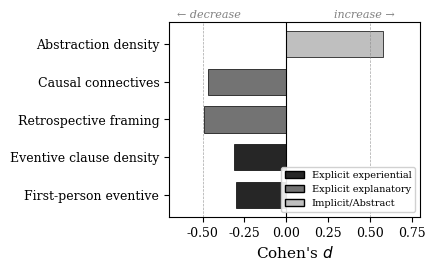

Write the Python code that produced this figure. (Note: this script raises an exception after producing the figure.)
#!/usr/bin/env python3
"""Create figure showing narrative stance shift pattern.

Matches style of fig_narrative_normalization.pdf:
- Positive = increase in rewrites, negative = decrease
- Grayscale shading for categories
- Diverging horizontal bar chart
"""

import matplotlib.pyplot as plt
import numpy as np

# Publication style
plt.rcParams.update({
    'font.family': 'serif',
    'font.size': 10,
    'axes.labelsize': 11,
    'axes.titlesize': 12,
    'xtick.labelsize': 9,
    'ytick.labelsize': 9,
    'figure.dpi': 300,
    'savefig.dpi': 300,
    'savefig.bbox': 'tight',
    'savefig.pad_inches': 0.1,
})

# Data: positive = increase in rewrites, negative = decrease
# (flipped from raw d to match paper convention)
markers = [
    'Abstraction density',
    'Causal connectives',
    'Retrospective framing',
    'Eventive clause density',
    'First-person eventive',
]
# Sorted by effect size (largest positive to largest negative)
effect_sizes = [+0.58, -0.47, -0.49, -0.31, -0.30]

# Grayscale shading: darkest = explicit experiential, medium = explicit explanatory, lightest = implicit
# Category order matches markers above
grays = ['0.75', '0.45', '0.45', '0.15', '0.15']  # light gray for abstract, medium for explanatory, dark for experiential

fig, ax = plt.subplots(figsize=(4.5, 2.8))

y_pos = np.arange(len(markers))
bars = ax.barh(y_pos, effect_sizes, color=grays, edgecolor='black', linewidth=0.5, height=0.7)

# Zero line
ax.axvline(x=0, color='black', linestyle='-', linewidth=0.8)

# Threshold lines at +/- 0.5 (medium effect)
ax.axvline(x=0.5, color='gray', linestyle='--', linewidth=0.5, alpha=0.7)
ax.axvline(x=-0.5, color='gray', linestyle='--', linewidth=0.5, alpha=0.7)

# Labels
ax.set_yticks(y_pos)
ax.set_yticklabels(markers, fontsize=9)
ax.set_xlabel("Cohen's $d$")
ax.set_xlim(-0.7, 0.8)

# Direction labels
ax.text(-0.65, -0.7, '← decrease', fontsize=8, ha='left', color='gray', style='italic')
ax.text(0.65, -0.7, 'increase →', fontsize=8, ha='right', color='gray', style='italic')

# Legend for grayscale
from matplotlib.patches import Patch
legend_elements = [
    Patch(facecolor='0.15', edgecolor='black', label='Explicit experiential'),
    Patch(facecolor='0.45', edgecolor='black', label='Explicit explanatory'),
    Patch(facecolor='0.75', edgecolor='black', label='Implicit/Abstract'),
]
ax.legend(handles=legend_elements, loc='lower right', fontsize=7, framealpha=0.9)

# Invert y-axis so largest effect at top
ax.invert_yaxis()

plt.tight_layout()

# Save
from pathlib import Path
out_dir = Path(__file__).parent.parent / 'figures'
out_dir.mkdir(parents=True, exist_ok=True)
plt.savefig(out_dir / 'fig_stance_shift.pdf', format='pdf')
plt.savefig(out_dir / 'fig_stance_shift.png', format='png', dpi=300)
print(f"Saved: {out_dir / 'fig_stance_shift.pdf'}")
plt.close()
